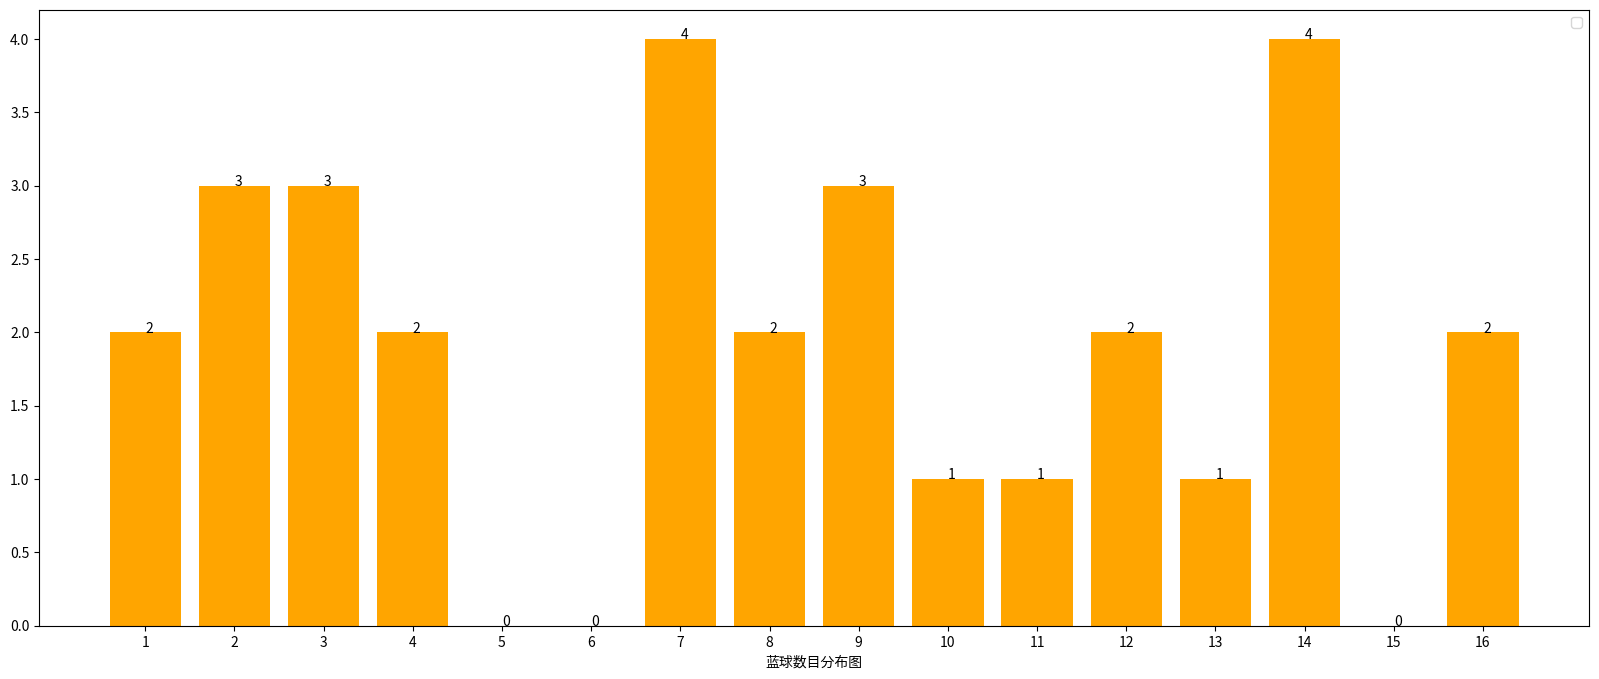

The matplotlib source for this figure: (Note: this script raises an exception after producing the figure.)
import matplotlib.pyplot as plt


def plot_bar_pic(plot_data, filenames, index=1, count=1, p_type=1):
    """
    将信息可视化
    :param plot_data: 以键值对信息传入
    :param filenames: 保存文件的位置
    :return: None
    """
    # 标注
    label_dict = {
        # '标注': ['职位数量', '语言数量', '职位数量'],
        '标题': ['红球数目分布图', '蓝球数目分布图', '第%s个位置红球的出现次数' % count]
    }
    ball_list = []
    x_core = []
    y_core = []
    for key, value in plot_data.items():
        x_core.append(key)
        ball_list.append(key)
        y_core.append(value)
    plt.rcParams['figure.figsize'] = (20, 8.0)  # 显示大小
    x_core.sort()
    if p_type == 1:
        plt.bar(x_core, y_core, facecolor='orange')
    else:
        plt.plot(x_core, y_core)
    # 添加数字标号
    for score, pos in zip(x_core, y_core):
        plt.text(score, pos, '%d' % pos)
    plt.xticks(x_core)
    plt.legend(loc='best')
    plt.xlabel(label_dict['标题'][index])
    plt.savefig(filenames)
    # plt.show()



if __name__ == '__main__':
    test_data = {1: 2, 2: 3, 3: 3, 4: 2, 5: 0, 6: 0, 7: 4, 8: 2, 9: 3, 10: 1, 11: 1, 12: 2, 13: 1, 14: 4, 15: 0, 16: 2}
    plot_bar_pic(test_data, 'jpg/ticket_info.jpg')
